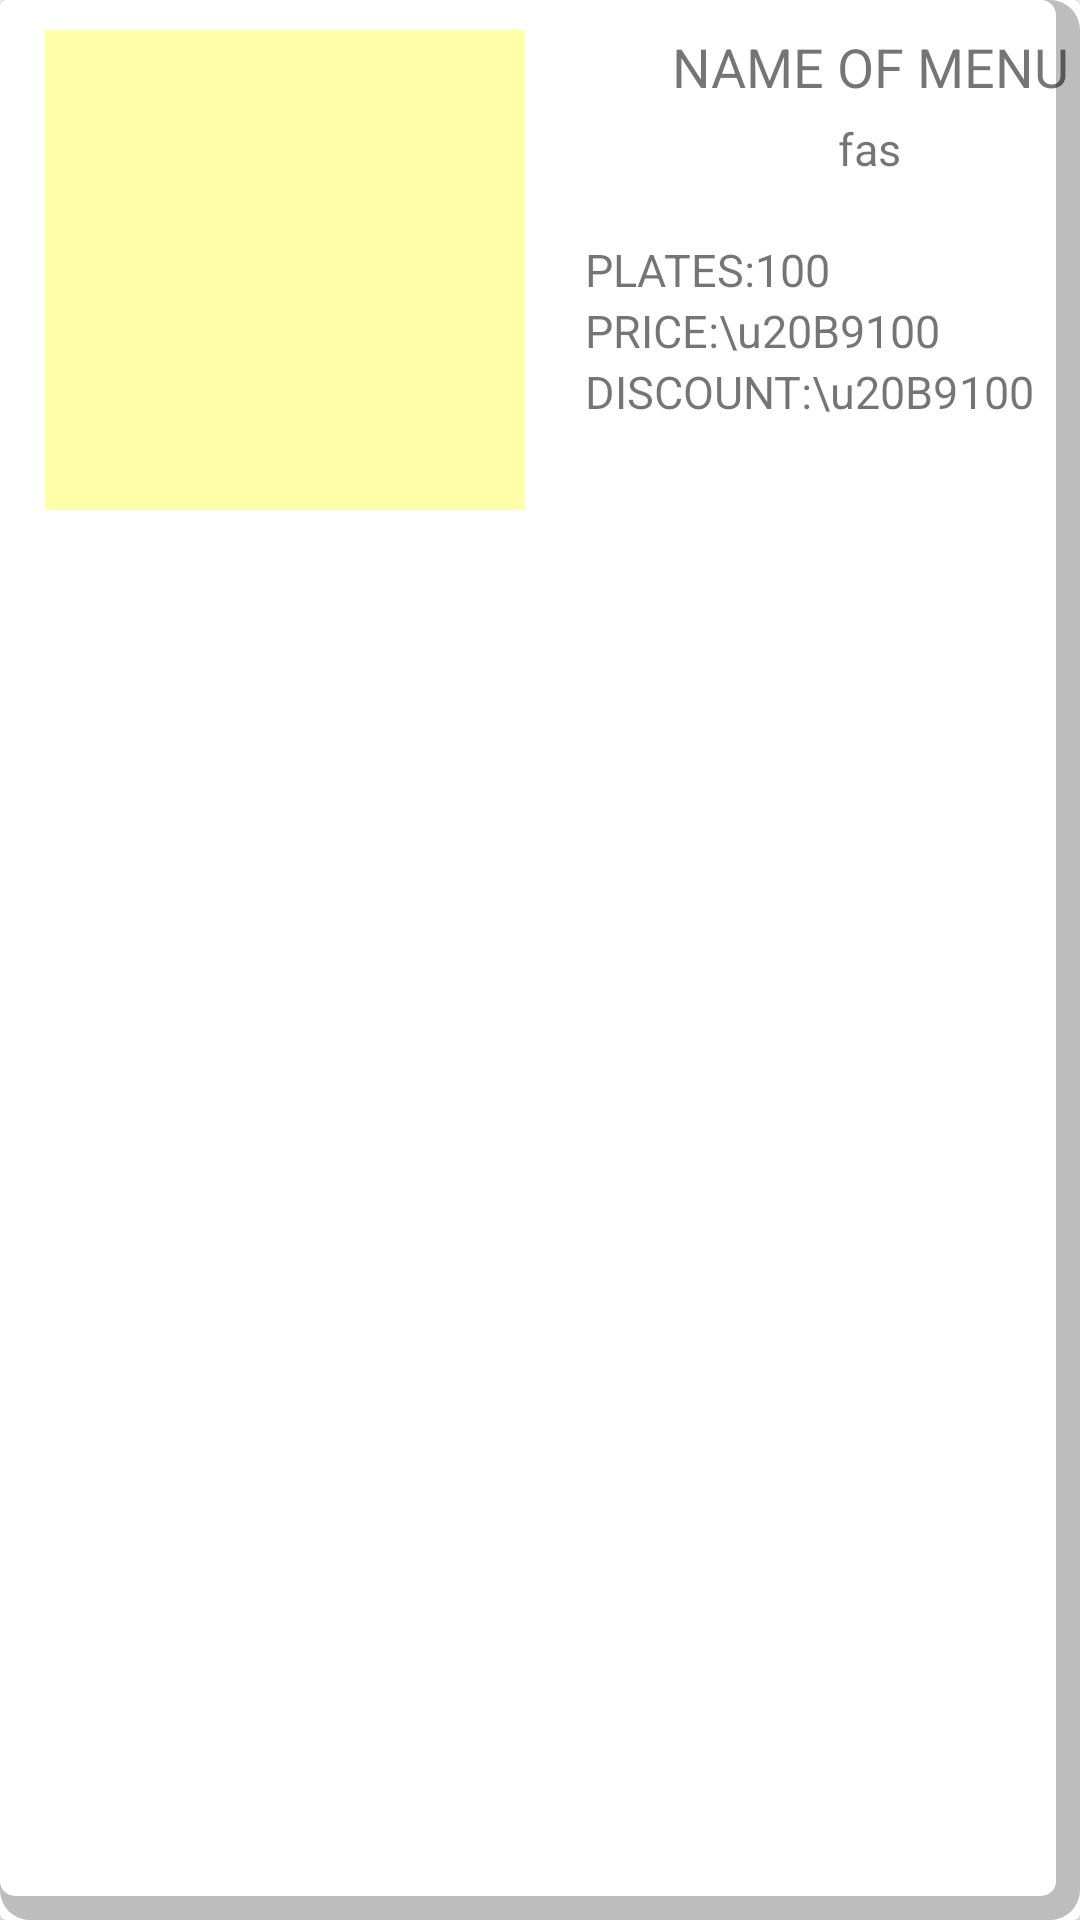

Android layout source for this screen:
<!-- AndroidManifest.xml: application theme AppTheme -->
<!-- res/layout/food_item.xml -->
<?xml version="1.0" encoding="utf-8"?>
<android.support.v7.widget.CardView xmlns:android="http://schemas.android.com/apk/res/android"
    android:layout_width="match_parent"
    android:layout_height="200dp"
    android:padding="30dp"
    xmlns:app="http://schemas.android.com/apk/res-auto"
    app:cardElevation="4dp"
    android:layout_marginBottom="8dp">
    <RelativeLayout
        android:layout_width="match_parent"
        android:background="@drawable/shape9"
        android:layout_height="match_parent">
        <LinearLayout
            android:layout_width="wrap_content"
            android:layout_height="wrap_content"
            android:orientation="horizontal">
        <ImageView
            android:layout_width="160dp"
            android:layout_height="160dp"
            android:src="#FFA"
            android:layout_marginTop="10dp"
            android:layout_marginLeft="15dp"
            android:scaleType="centerCrop"
            android:id="@+id/img1"/>

            <LinearLayout
                android:layout_width="190dp"
                android:layout_height="wrap_content"
                android:layout_marginLeft="20dp"
                android:layout_marginTop="10dp"
                android:orientation="vertical">

                <TextView
                    android:id="@+id/txt1"
                    android:layout_width="match_parent"
                    android:layout_height="wrap_content"

                    android:layout_alignParentBottom="true"
                    android:layout_marginBottom="5sp"

                    android:gravity="center"
                    android:text="NAME OF MENU"
                    android:textSize="18sp" />
                <TextView
                    android:id="@+id/desc"
                    android:layout_width="wrap_content"
                    android:layout_height="wrap_content"
                    android:text="fas"
                    android:layout_gravity="center_horizontal"
                    android:layout_marginBottom="20dp"
                    android:textSize="15sp" />

                <LinearLayout
                    android:layout_width="wrap_content"
                    android:layout_height="wrap_content"
                    android:orientation="horizontal">

                    <TextView
                        android:layout_width="wrap_content"
                        android:layout_height="wrap_content"
                        android:text="PLATES:"
                        android:textSize="15sp" />

                    <TextView
                        android:id="@+id/plates"
                        android:layout_width="wrap_content"
                        android:layout_height="wrap_content"
                        android:text="100"
                        android:textSize="15sp" />
                </LinearLayout>

                <LinearLayout
                    android:layout_width="wrap_content"
                    android:layout_height="wrap_content"
                    android:orientation="horizontal">

                    <TextView
                        android:layout_width="wrap_content"
                        android:layout_height="wrap_content"
                        android:text="PRICE:\u20B9"
                        android:textSize="15sp" />

                    <TextView
                        android:id="@+id/price"
                        android:layout_width="wrap_content"
                        android:layout_height="wrap_content"
                        android:text="100"
                        android:textSize="15sp" />

                </LinearLayout>

                <LinearLayout
                    android:layout_width="wrap_content"
                    android:layout_height="wrap_content"
                    android:orientation="horizontal">

                    <TextView
                        android:layout_width="wrap_content"
                        android:layout_height="wrap_content"
                        android:text="DISCOUNT:\u20B9"
                        android:textSize="15sp" />

                    <TextView
                        android:id="@+id/discount"
                        android:layout_width="wrap_content"
                        android:layout_height="wrap_content"
                        android:text="100"
                        android:textSize="15sp" />

                </LinearLayout>



            </LinearLayout>
        </LinearLayout>

    </RelativeLayout>
</android.support.v7.widget.CardView>
<!-- resources referenced by this layout -->
<resources>
  <!-- drawable shape9 (drawable) -->
  <?xml version="1.0" encoding="utf-8"?>
  <layer-list xmlns:android="http://schemas.android.com/apk/res/android">
      <item>
          <shape android:shape="rectangle">
              <solid android:color="#BDBDBD"/>
              <corners android:radius="10dp"/>
          </shape>
      </item>
      <item android:left="0dp"
  
          android:right="8dp"
          android:top="0dp"
          android:bottom="8dp"
          >
          <shape android:shape="rectangle">
              <solid android:color="#ffffff"/>
              <corners android:radius="5dp"/>
          </shape>
      </item>
  </layer-list>
  <style name="AppTheme" parent="Base.Theme.AppCompat.Light.DarkActionBar">
          
          <item name="colorPrimary">@color/colorPrimary</item>
          <item name="colorPrimaryDark">@color/colorPrimaryDark</item>
          <item name="colorAccent">@color/colorAccent</item>
      </style>
  <color name="colorPrimary">#008577</color>
  <color name="colorPrimaryDark">#00574B</color>
  <color name="colorAccent">#D81B60</color>
</resources>
